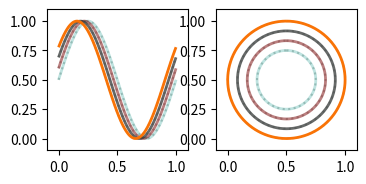

Here is the Python script that generated this plot:
import numpy as np

import matplotlib
# matplotlib.use("Agg")
import matplotlib.lines
import matplotlib.collections
import matplotlib.colors

from matplotlib import pyplot as plt
import matplotlib.animation


def make_trajectories_circle(n):
    """
    Returns a tensor of shape (N trajectories x T time x 2 coord)
    where coord is X or Y coorinates
    :param n:
    :return:
    """

    t = np.linspace(0, 1, 101)
    offsets = np.linspace(.5, 1, n)
    t, offsets = np.meshgrid(t, offsets)

    x = np.sin(t * np.pi * 2) * offsets * .5 + .5
    y = np.cos(t * np.pi * 2) * offsets * .5 + .5

    return np.stack([x, y], axis=-1)


def make_trajectories_sine(n):
    """
    Returns a tensor of shape (N trajectories x T time x 2 coord)
    where coord is X or Y coorinates
    :param n:
    :return:
    """

    x = np.linspace(0., 1., 101)
    phases = np.arange(0, n) * np.pi / 16.
    x, phases = np.array(np.meshgrid(x, phases))
    y = np.sin(x * np.pi * 2 + phases) * .5 + .5

    return np.stack([x, y], axis=-1)


def make_anim_func(trajectories, lc):

    def animate(step):
        # TODO there are 2 ways we can plot traces:
        #  - Rolling, which looks good if start meets end (but not otherwise
        #  - Jumping, the other way round. In this case, we need to make sure we enter/exit the endpoints.
        rolled = np.roll(trajectories, -step, axis=1)
        section = rolled[:, :10, :]
        lc.set_segments(list(section))
        print(step)

    return animate


def main():

    trajectories_0 = make_trajectories_sine(4)
    trajectories_1 = make_trajectories_circle(4)
    all_trajectories = [trajectories_0, trajectories_1]

    fig, axs = plt.subplots(ncols=len(all_trajectories), figsize=(4, 3), dpi=100)

    anims = []

    for i, ax in enumerate(axs):
        trajectories = all_trajectories[i]

        ax.set(xlim=(-0.1, 1.1), ylim=(-0.1, 1.1), aspect='equal')
        lc = matplotlib.collections.LineCollection(list(trajectories), colors='xkcd:silver', linestyles=':')
        ax.add_collection(lc)

        colors = matplotlib.colors.to_rgba_array(['xkcd:teal', 'xkcd:blood', 'xkcd:charcoal', 'xkcd:orange'])

        colors[:, -1] = np.linspace(0.25, 1., 4)

        lc = matplotlib.collections.LineCollection(list(trajectories), linewidths=2, colors=colors)
        ax.add_collection(lc)

        animate = make_anim_func(trajectories, lc)

        anim = matplotlib.animation.FuncAnimation(
            fig, animate, interval=1000 / 30, frames=trajectories.shape[1],
        )
        anims.append(anim)

    plt.show()


if __name__ == '__main__':
    main()
